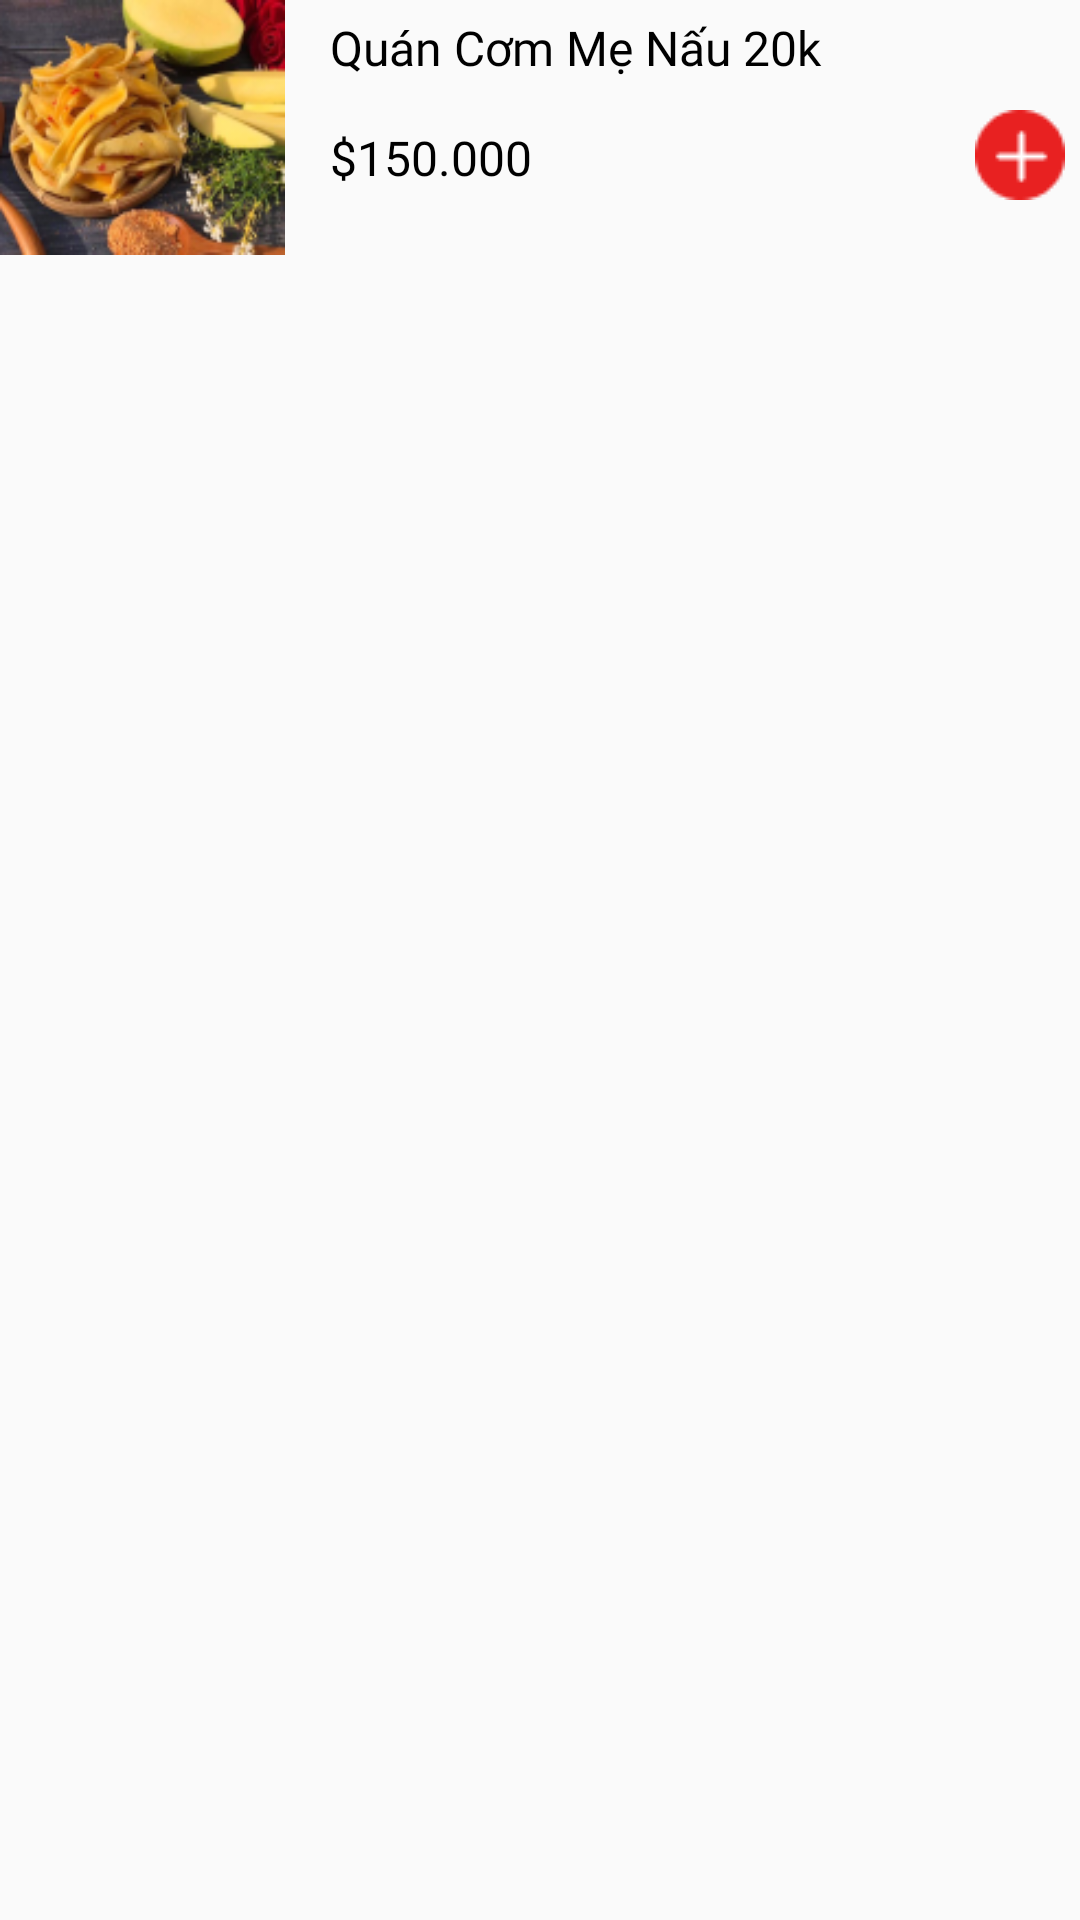

Layout XML and referenced resources for this Android screen:
<!-- AndroidManifest.xml: application theme Theme.CustomerApps -->
<!-- res/layout/adapter_dish.xml -->
<?xml version="1.0" encoding="utf-8"?>
<LinearLayout
    xmlns:android="http://schemas.android.com/apk/res/android"
    android:layout_width="match_parent"
    android:layout_height="85dp"
    android:orientation="horizontal">

    <ImageView
        android:id="@+id/iv_avatar_dish"
        android:layout_width="95dp"
        android:layout_height="85dp"
        android:src="@drawable/avatar_restaurant"
        android:scaleType="fitXY"/>

    <LinearLayout
        android:layout_width="match_parent"
        android:layout_height="85dp"
        android:layout_marginStart="15dp"
        android:orientation="vertical">
        <TextView
            android:id="@+id/tv_dish_name"
            android:layout_width="match_parent"
            android:layout_height="wrap_content"
            android:layout_marginTop="5dp"
            android:text="Quán Cơm Mẹ Nấu 20k"
            android:textSize="16sp"
            android:fontFamily="@font/roboto_medium"
            android:textColor="@color/black"
            android:maxLines="1"/>

        <LinearLayout
            android:layout_width="match_parent"
            android:layout_height="wrap_content"
            android:visibility="gone"
            android:orientation="horizontal">
            <TextView
                android:id="@+id/tv_sold_num"
                android:layout_width="wrap_content"
                android:layout_height="wrap_content"
                android:text="100+ sold"
                android:textSize="13sp"
                android:fontFamily="@font/roboto_regular"
                android:textColor="@color/grey" />

            <TextView
                android:layout_width="wrap_content"
                android:layout_height="wrap_content"
                android:text="|"
                android:layout_marginHorizontal="5dp"
                android:textSize="13sp"
                android:fontFamily="@font/roboto_regular"
                android:textColor="@color/grey" />

            <TextView
                android:id="@+id/tv_like_num"
                android:layout_width="wrap_content"
                android:layout_height="wrap_content"
                android:text="100+ like"
                android:textSize="13sp"
                android:fontFamily="@font/roboto_regular"
                android:textColor="@color/grey" />
        </LinearLayout>

        <RelativeLayout
            android:layout_width="match_parent"
            android:layout_height="wrap_content"
            android:layout_marginTop="5dp">
            <TextView
                android:id="@+id/tv_price"
                android:layout_width="wrap_content"
                android:layout_height="wrap_content"
                android:text="$150.000"
                android:textSize="16sp"
                android:fontFamily="@font/roboto_regular"
                android:textColor="@color/black"
                android:layout_marginTop="10dp"
                android:layout_alignParentStart="true"
                android:maxLines="1"/>

            <ImageButton
                android:id="@+id/btn_add_cart"
                android:layout_width="40dp"
                android:layout_height="40dp"
                android:src="@drawable/ic_add_cart"
                android:scaleType="center"
                android:background="@drawable/bg_btn_add_card"
                android:layout_alignParentEnd="true"/>

        </RelativeLayout>
    </LinearLayout>
</LinearLayout>
<!-- resources referenced by this layout -->
<resources>
  <color name="black">#FF000000</color>
  <color name="grey">#909090</color>
  <!-- drawable avatar_restaurant: png bitmap (drawable-v24, 33969 bytes) -->
  <!-- drawable bg_btn_add_card (drawable) -->
  <?xml version="1.0" encoding="utf-8"?>
  <ripple xmlns:android="http://schemas.android.com/apk/res/android"
      android:color="@color/red_700">
  
      <item android:id="@android:id/mask">
          <shape android:shape="rectangle"  >
              <corners android:radius="20dip" />
              <solid android:color="@color/red_200"/>
          </shape>
      </item>
  
      <item android:id="@android:id/background">
          <shape android:shape="rectangle"  >
              <corners android:radius="20dip" />
              <solid android:color="@color/transparent"/>
          </shape>
      </item>
  </ripple>
  <!-- drawable ic_add_cart: png bitmap (drawable-v24, 723 bytes) -->
  <style name="Theme.CustomerApps" parent="Theme.AppCompat.DayNight.NoActionBar">
          
          <item name="colorPrimary">@color/red_500</item>
          <item name="colorPrimaryVariant">@color/red_700</item>
          <item name="colorOnPrimary">@color/white</item>
          
          <item name="colorSecondary">@color/teal_200</item>
          <item name="colorSecondaryVariant">@color/teal_700</item>
          <item name="colorOnSecondary">@color/black</item>
          
          <item name="android:statusBarColor" tools:targetApi="l">?attr/colorPrimaryVariant</item>
          
      </style>
  <color name="red_700">#FFBC0000</color>
  <color name="red_200">#88FF0000</color>
  <color name="transparent">#00FFFFFF</color>
  <color name="red_500">#FFFF0000</color>
  <color name="white">#FFFFFFFF</color>
  <color name="teal_200">#FF03DAC5</color>
  <color name="teal_700">#FF018786</color>
</resources>
